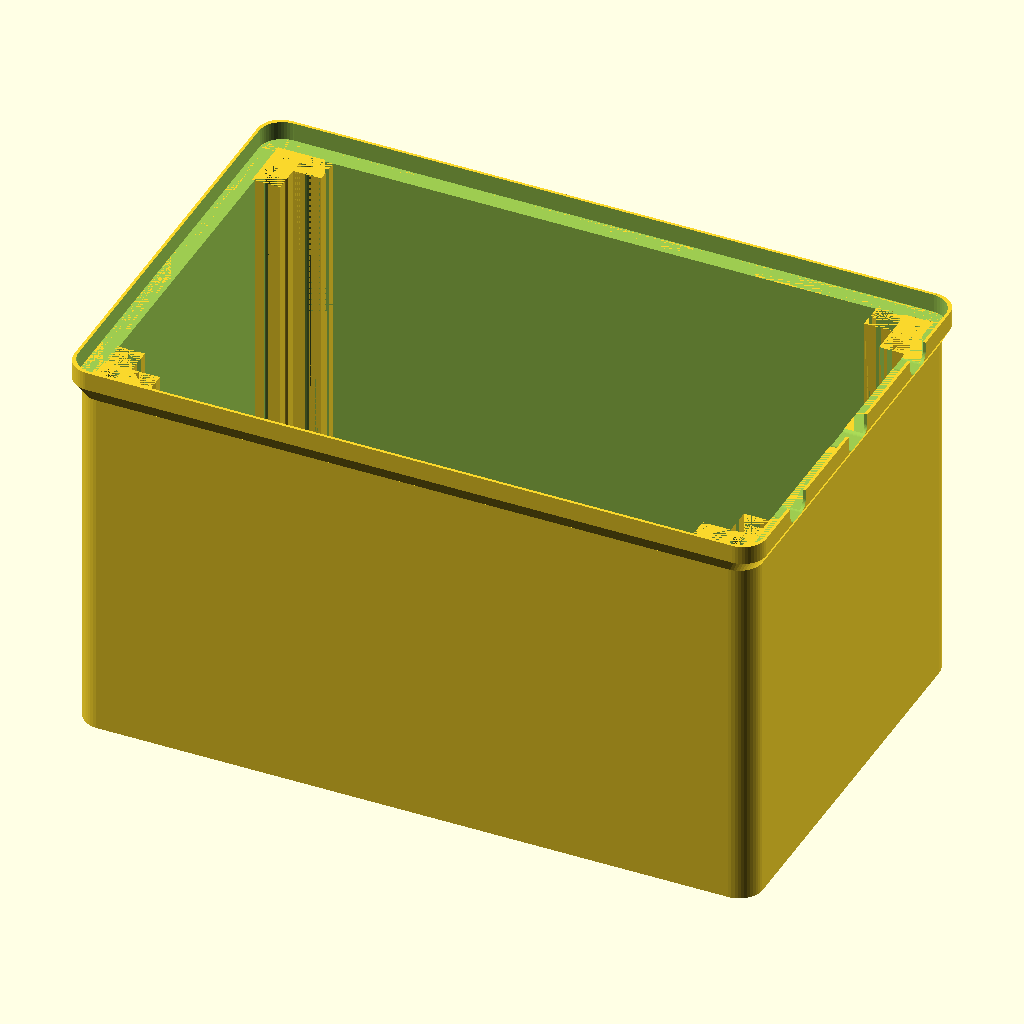
Cell 1: the model at its default parameters.
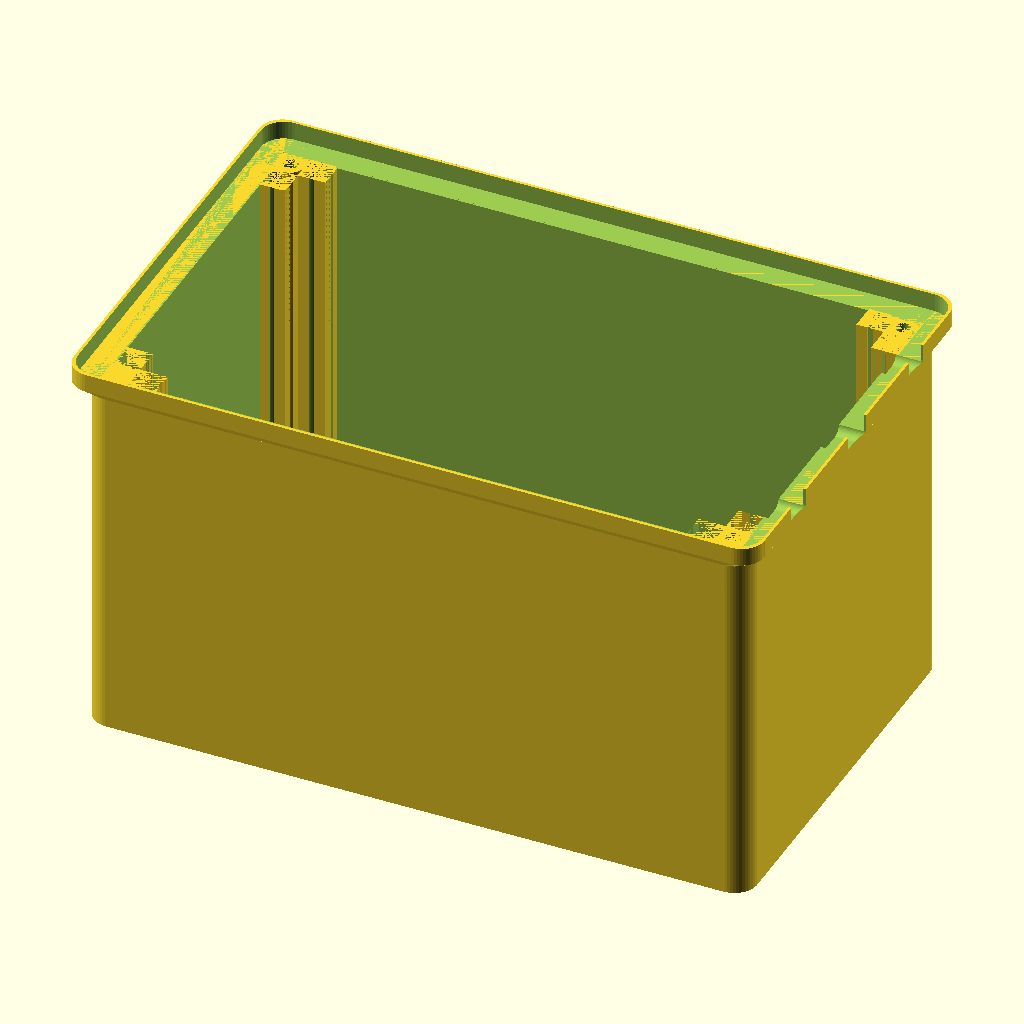
Cell 2: cvr_thx = 3 (everything else at default).
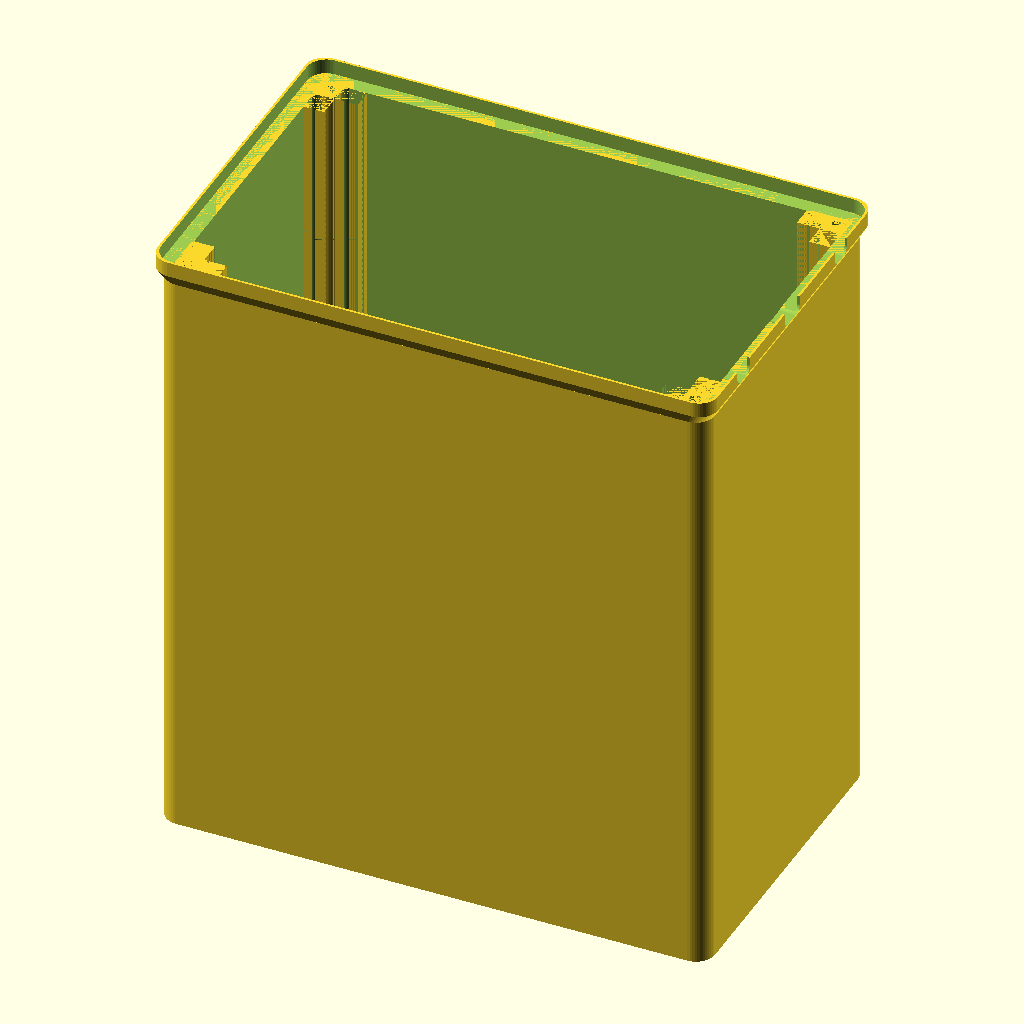
Cell 3 — cvr_ht set to 160, the other parameters unchanged.
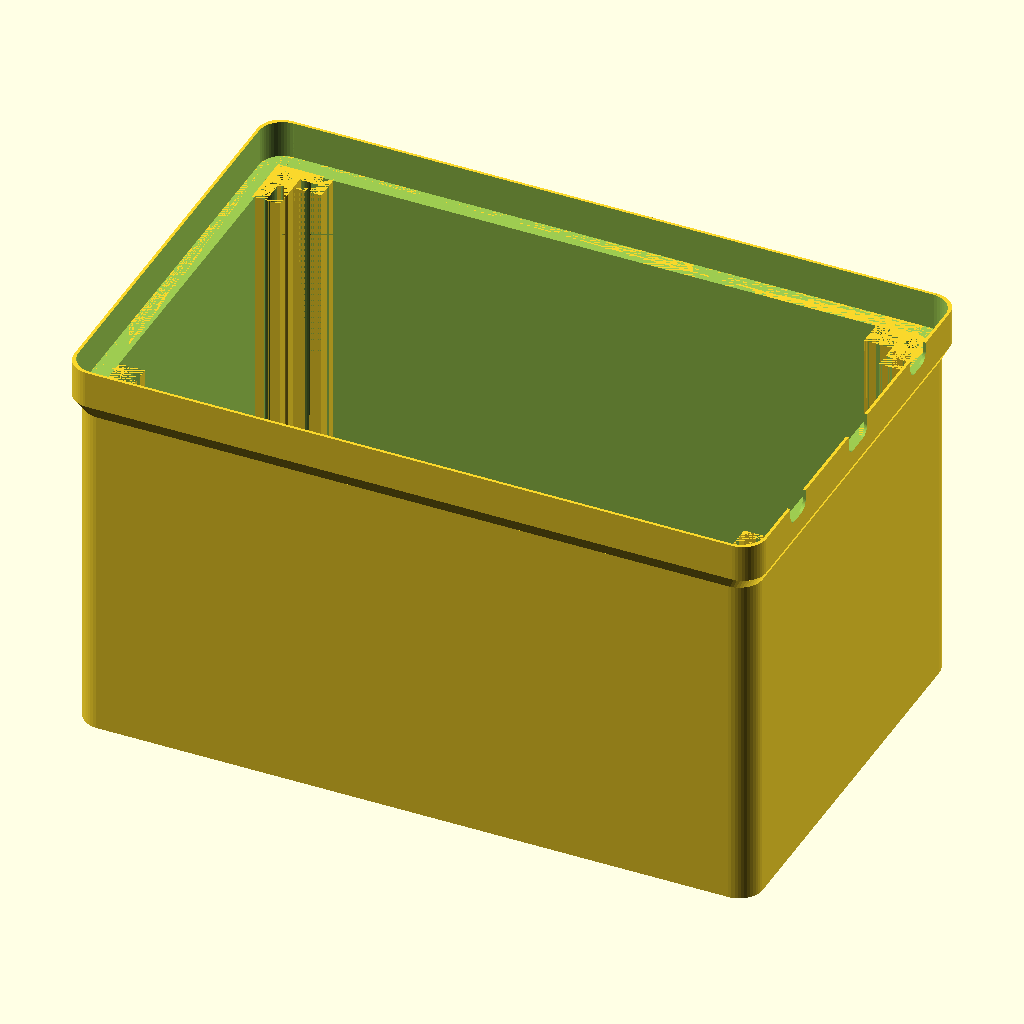
Cell 4: the same model with cvr_ovr = 8.
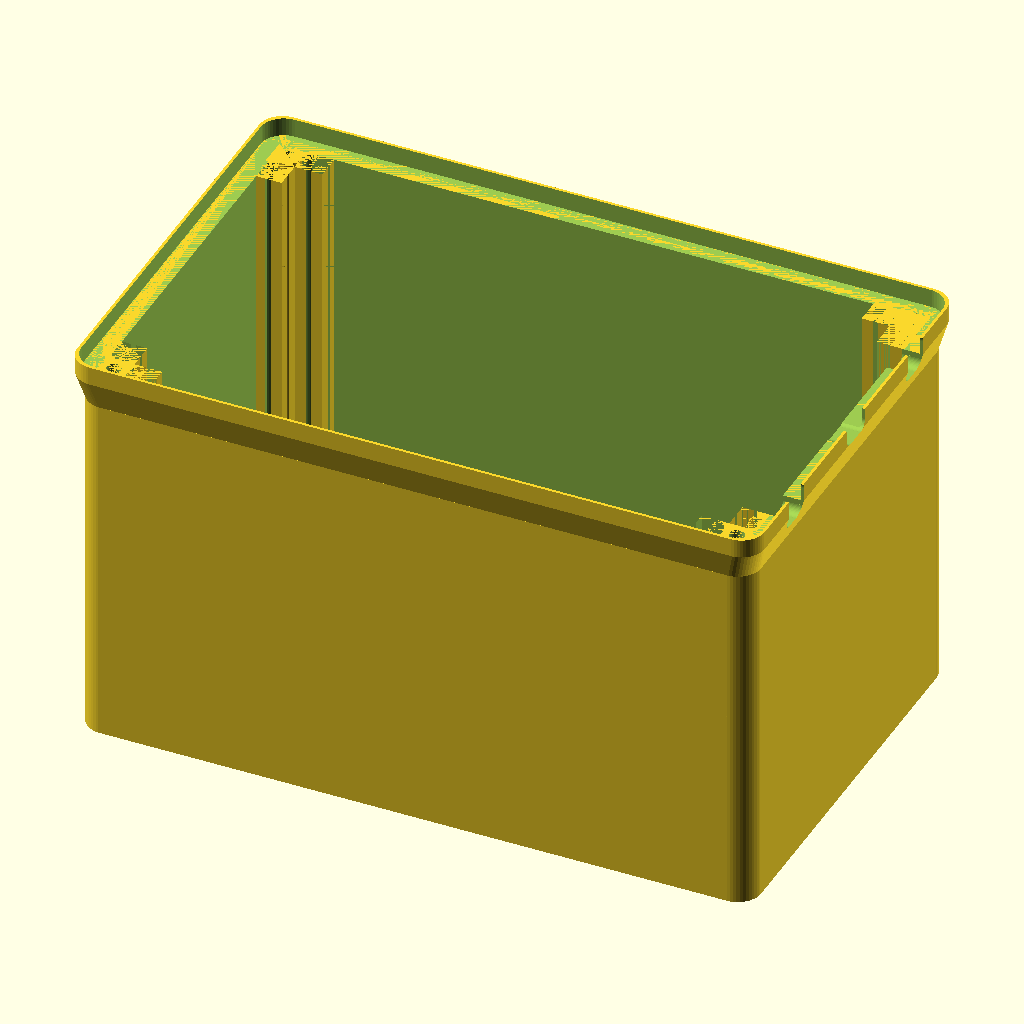
Cell 5 — cvr_exp set to 6, the other parameters unchanged.
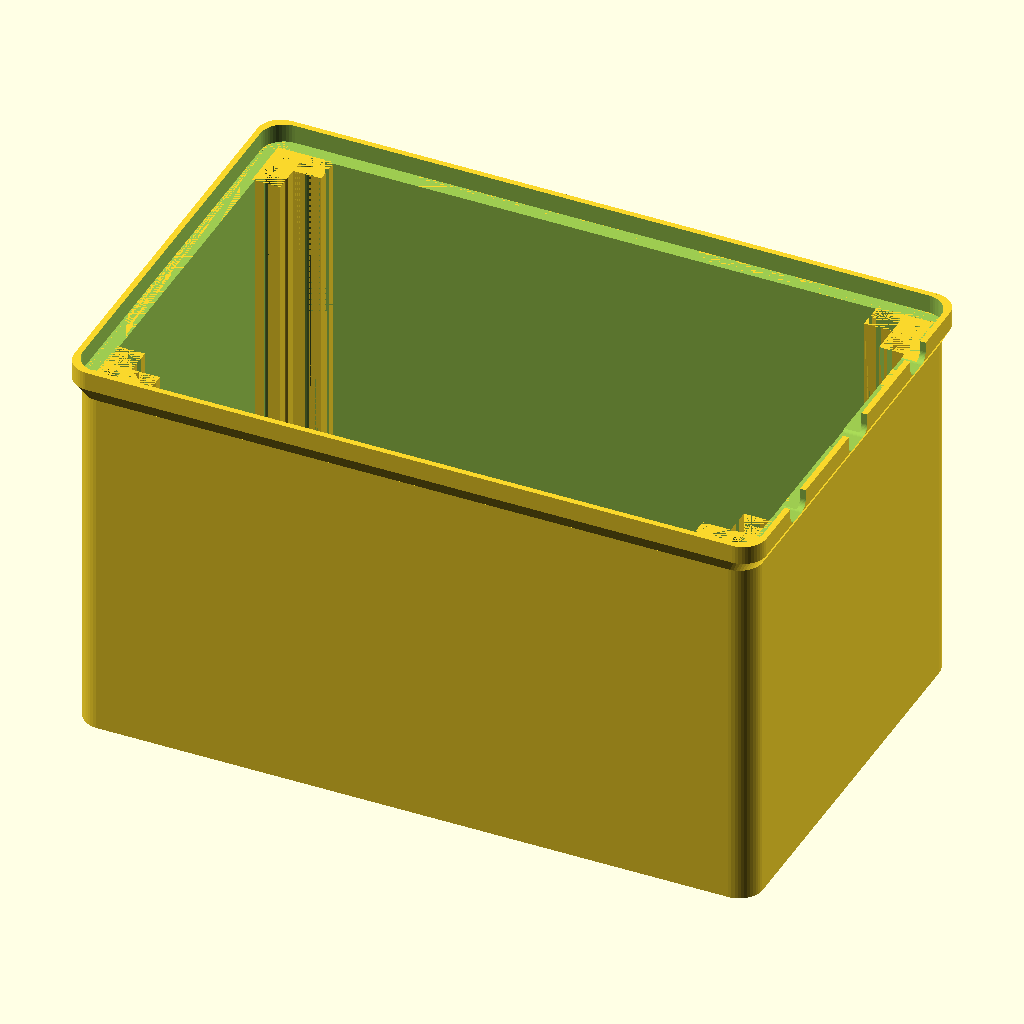
Cell 6: cvr_lipthx = 2.5 (everything else at default).
All cells are drawn from the same view direction (rotation 55°, 0°, 25°, orthographic, colour scheme Cornfield), but the view is re-fitted for each cell, so position and scale can differ between cells as well as the parameter.
Source of the model, scad/powerbox/pwrCvr.scad:
/* File: pwrCvr.scad
 * Power unit: Cover
 * Author: deh
 * Latest edit: 20180718
 * 
 */

include <../library_deh/deh_shapes.scad>
include <../library_deh/deh_shapes2.scad>
include <../library_deh/Plano_frame.scad>
include <../library_deh/fasteners.scad>
include <../library_deh/ridged_screw_hole.scad>

include <pwrEnc.scad>
include <pwrBotplt.scad>

cvr_thx = 1.5;   // Cover wall thickness
cvr_del = 2*cs_thx + 0.3; // Fits over base unit
cvr_len = cs_len + cvr_del; // Inside length
cvr_wid = cs_wid + cvr_del; // Inside width
cvr_rad = cs_rad + cs_thx;  // Radius of inside corner
cvr_ht  = 80;  // Inside ht to bottom of base it mounts on
cvr_ovr = 4;        // Overlap of sides over base unit
cvr_exp = 3;        // Height of thin sides to overlap lip
cvr_ht1 = cvr_ht - cvr_ovr;
cvr_lipthx = 1.25;     // Thickness of overlap 
cvr_screw_depth = 3;// Screw shank depth in cover

/* Previously defined in pwrEnc.scad
cs_extend = 30-6; 
cs_len = 110+cs_extend;   // Inside length (x) of case
cs_wid = 80;    // Inside width (y) of case
cs_rad = 5;     // Rounded corner radius
cs_dep = 13;    // Inside depth 
cs_thx = 3;     // Wall thickness
*/

$fn = 50;

// **** Id the part ***
module id(dx,dy,theta)
{
  font = "Liberation Sans:style=Bold Italic";
	translate([dx,dy,cvr_thx])
	{
	  rotate([0,0,theta])
	  {
		  linear_extrude(1.0)
	   	text("2018 07 18 V1",size = 3.5);
		}
  	}
}

module cvr_base()
{
/* Note: deh_shapes rounded rectangle is "rad" longer and wider than len and wid */
    tt = 2*cs_thx;
    ll = cs_len + tt;      // Outside length
    ww = cs_wid + tt;      // Outside width
	 hh = cvr_ht1 + cvr_thx; // Outside height
    rr = cs_rad; // Outside corner radius

    ll2 = cs_len;
    ww2 = cs_wid;
    zz2 = cvr_thx;

	ll3a = ll + cs_rad;
	ww3a = ww + cs_rad;
   ll3b = ll3a + cvr_thx*2;
	ww3b = ww3a + cvr_thx*2;
   hh3 = hh;

	ll4 = ll3b - cs_rad;
	ww4 = ww3b - cs_rad;
	zz4 = cvr_ovr;
   ofz4 = hh3 + cvr_exp;

   ll5 = cs_len - 20;
	ww5 = cs_wid - 20;

	ll6 = ll3b - cvr_lipthx - cs_rad;
	ww6 = ww3b - cvr_lipthx - cs_rad;
	ofz6 = ofz4;
    
    difference()
    {
        union()
        {   // Bottom to expansion level
				rounded_rectangle(ll,ww,hh3,rr);

				// Expansion of length and width
            translate([0,0,hh3-0.01])
            {

   				hull()
				   {
  					   linear_extrude(height=.01) 
						   rounded_rectangle_2D(ll3a,ww3a,rr);

  					   translate([0,0,cvr_exp]) 
						   linear_extrude(height=.01)	
							rounded_rectangle_2D(ll3b,ww3b,rr);
               }
				}

				// Outside overlap lip

            translate([0,0,ofz4]) // Cutout center of block
                rounded_rectangle(ll4, ww4,zz4,rr);
        }
        union()
        {	// Carve out the inside
 
            translate([0,0,zz2]) // Cutout center of block
                rounded_rectangle(ll2, ww2,200,rr);

				// Window in top (which is bottom as printed)
				hull()
				{
                rounded_rectangle(ll5, ww5,.01,rr);

					tx = cvr_thx+.1;
					translate([0,0,tx+.1])
                rounded_rectangle(ll5-tx, ww5-tx,.01,rr);						
				}

				// Overlap lip
				translate([0,0,ofz6])
                rounded_rectangle(ll6, ww6,200,rr);		

        }
    }
}
module rounded_rectangle_2D(len,wid,rad)
{
lx = len - 2*rad;
ly = wid - 2*rad;

// hull()
 {
   union()
   {
		square([lx,ly],center=true);
      translate([-lx/2,-ly/2]) circle(r=rad);
      translate([-lx/2, ly/2]) circle(r=rad);
      translate([ lx/2,-ly/2]) circle(r=rad);
      translate([ lx/2, ly/2]) circle(r=rad);
	}
 }
}
module corner_post2(a,theta)
{
	hh = cvr_ht1 + cvr_exp + cvr_thx ;
	
//corner_post(dia_p,screw_d,screw_z,ht);
	translate(a)
	rotate([0,0,theta])
		corner_post(6, 3.2, 100, hh);
}
module cvr_corner_posts()
{
	vx = cs_len/2 - 0;
	vy = cs_wid/2 - 0;

	corner_post2([ vx, vy, 0],-90);
	corner_post2([ vx,-vy, 0],180);
	corner_post2([-vx, vy, 0],  0);
	corner_post2([-vx,-vy, 0], 90);

}
cvr_screwhead_d = 5.5;	// Cover srew head diameter
module cvr_corner_posts_holes()
{
	vx = cs_len/2 - 0;
	vy = cs_wid/2 - 0;
	vh = cvr_ht1 - cvr_screw_depth;
	dd = cvr_screwhead_d;
	
	translate([ vx, vy, 0]) cylinder(d=dd, h=vh, center=false);
	translate([ vx,-vy, 0]) cylinder(d=dd, h=vh, center=false);
	translate([-vx, vy, 0]) cylinder(d=dd, h=vh, center=false);
	translate([-vx,-vy, 0]) cylinder(d=dd, h=vh, center=false);
}
cczz = cvr_ht - 10;	// Cable cutout adjust for height of sides

module total_cvr()
{
    difference()
	{
		union()
		{ 
			cvr_base();
			cvr_corner_posts();
			id(-15,-40, 0);

		}
		union()
		{
			cvr_corner_posts_holes();
			power_cable_cutout(cvr_exp+cczz);
			cable_cutout([cc_ofx,cc_ofy ,cc_ofz-0.5+cczz]);
			cable_cutout([cc_ofx,cc_ofy2,cc_ofz-0.5+cczz]);
		}
	}
}

translate([0,0,0])total_cvr(); // Cover
//translate([0,0,50]) rotate([180,0,0])total_cvr(); // Cover over base
//total(); // Main bottom parts for reference
Customizer parameters (derived from the source; name, type, default, range or options):
cvr_thx: number, default 1.5
cvr_ht: number, default 80
cvr_ovr: number, default 4
cvr_exp: number, default 3
cvr_lipthx: number, default 1.25
cvr_screw_depth: number, default 3
